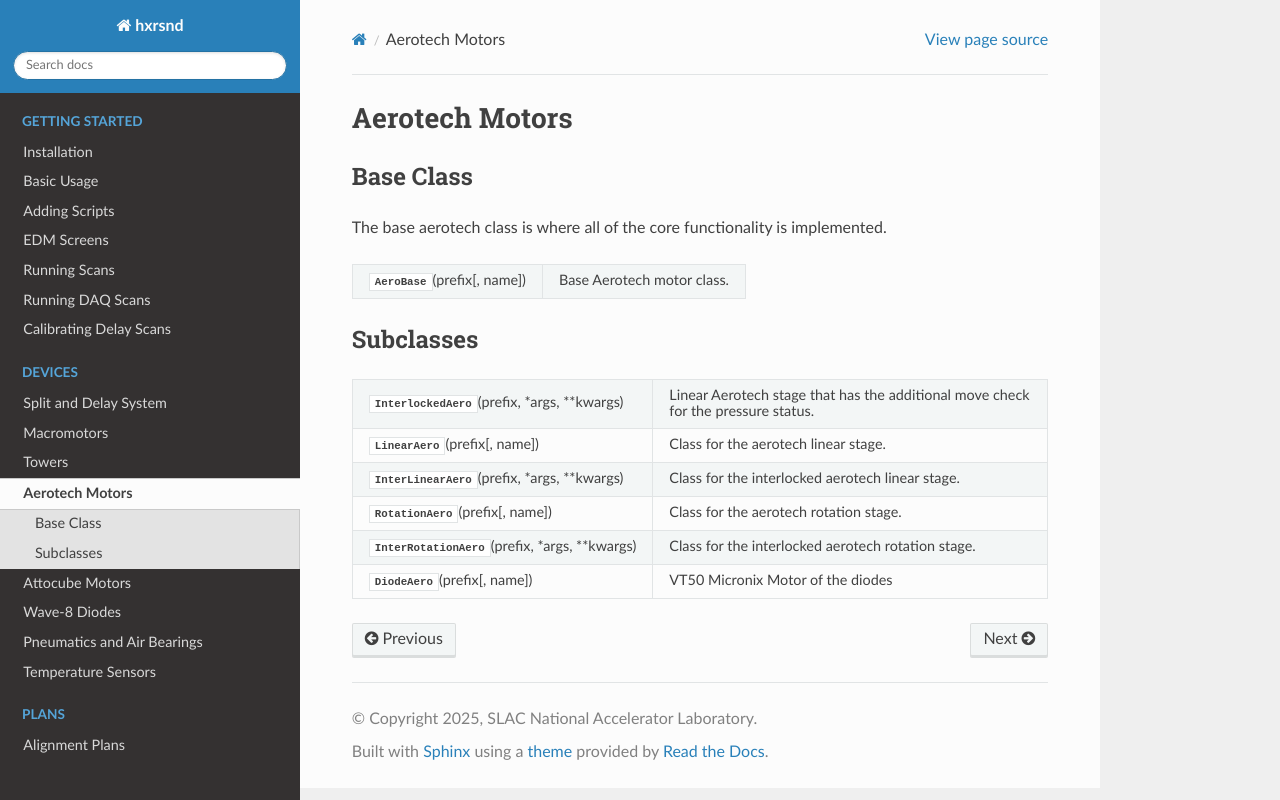

repository: pcdshub/hxrsnd · page: v0.3.3/aerotech.html · generator: sphinx

===============
Aerotech Motors
===============

Base Class
==========

The base aerotech class is where all of the core functionality is implemented.

.. autosummary::

    ~hxrsnd.aerotech.AeroBase


Subclasses
==========

.. autosummary::

    ~hxrsnd.aerotech.InterlockedAero
    ~hxrsnd.aerotech.LinearAero
    ~hxrsnd.aerotech.InterLinearAero
    ~hxrsnd.aerotech.RotationAero
    ~hxrsnd.aerotech.InterRotationAero
    ~hxrsnd.aerotech.DiodeAero
